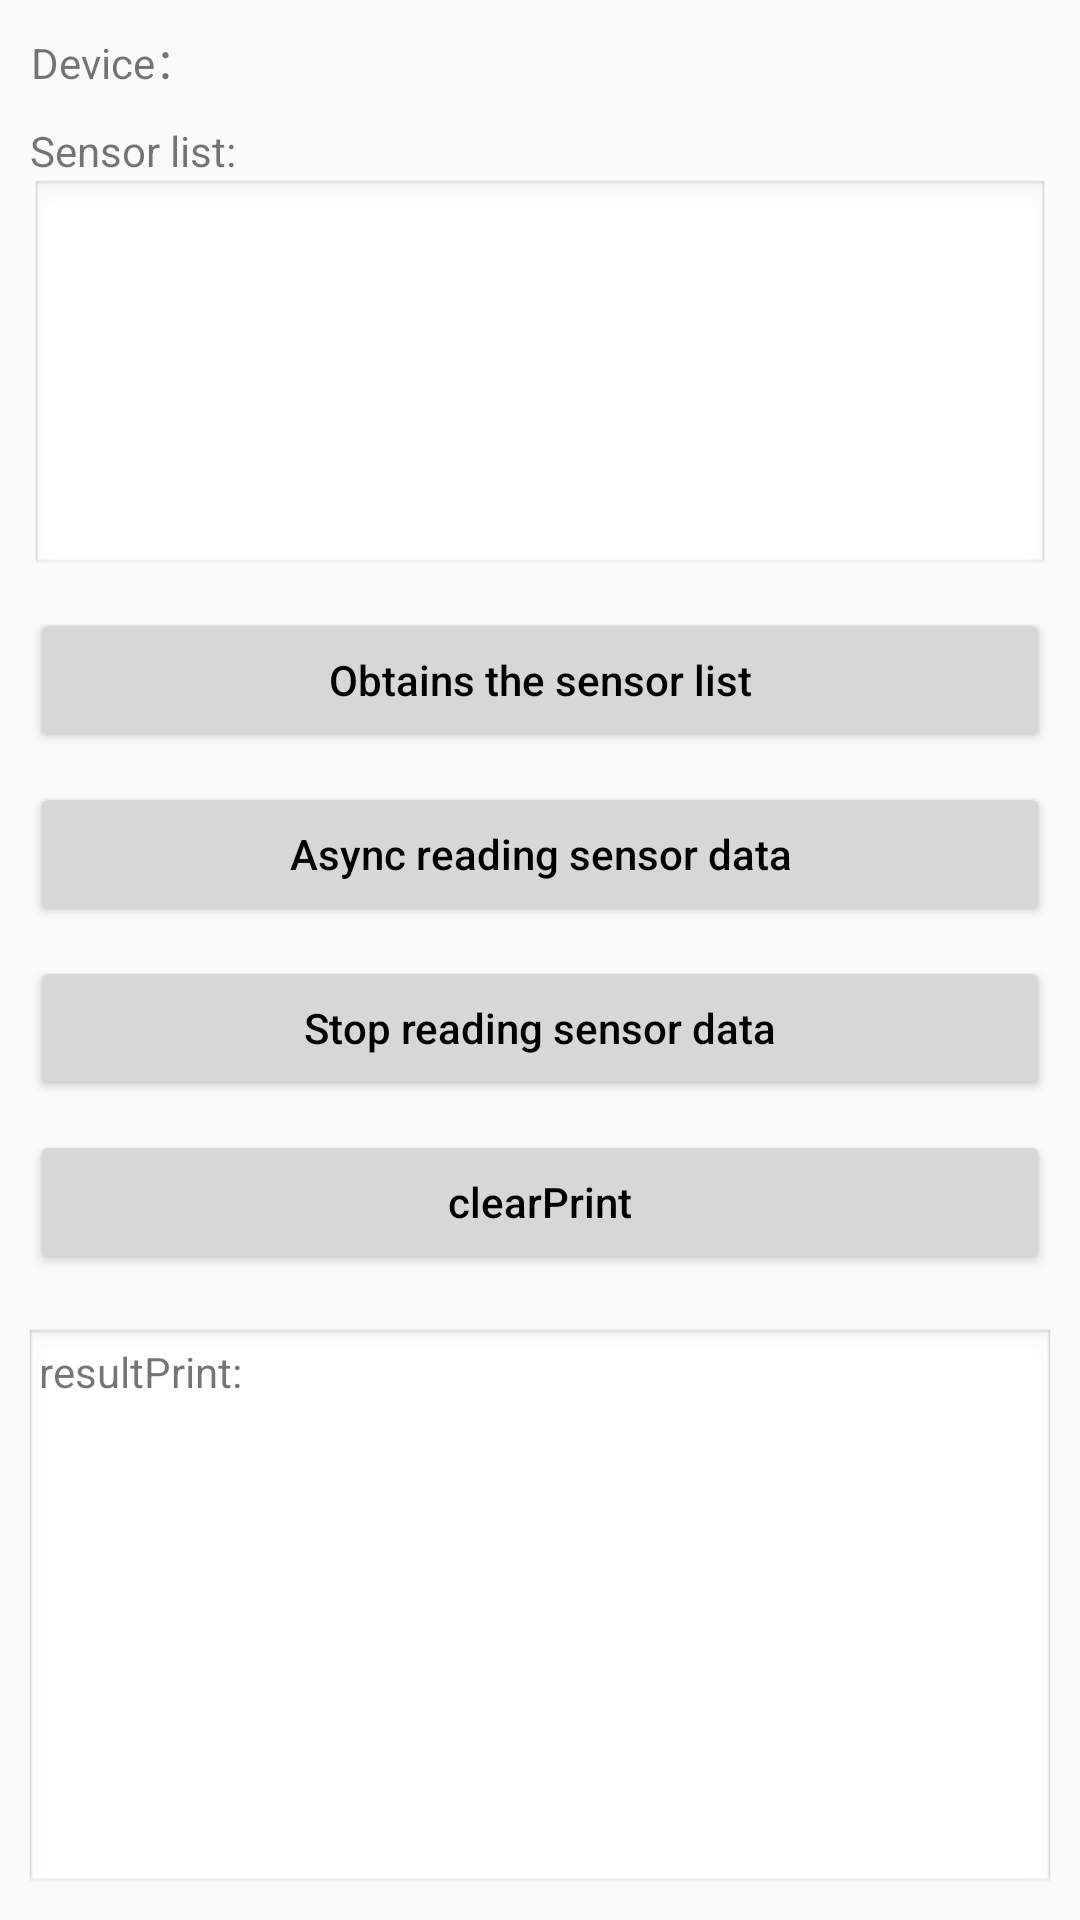

The Android layout XML behind this screen, and the referenced resources:
<!-- AndroidManifest.xml: application theme AppTheme -->
<!-- res/layout/activity_sensor.xml -->
<?xml version="1.0" encoding="utf-8"?>
<RelativeLayout xmlns:android="http://schemas.android.com/apk/res/android"
    android:layout_width="match_parent"
    android:layout_height="match_parent">

    <LinearLayout
        android:id="@+id/layout_optional"
        android:layout_width="match_parent"
        android:layout_height="wrap_content"
        android:orientation="vertical"
        android:padding="@dimen/hi_wear_demo_margin_10dp"
        android:scrollbars="vertical">

        <LinearLayout
            android:layout_width="match_parent"
            android:layout_height="wrap_content"
            android:orientation="horizontal">

            <TextView
                android:layout_width="wrap_content"
                android:layout_height="wrap_content"
                android:layout_margin="@dimen/hi_wear_demo_margin_0dp"
                android:gravity="end|center_vertical"
                android:text="@string/current_available_device"
                android:textAlignment="center" />

            <TextView
                android:id="@+id/textView_device_name"
                android:layout_width="wrap_content"
                android:layout_height="wrap_content"
                android:layout_margin="@dimen/hi_wear_demo_margin_0dp"
                android:textAlignment="center"
                android:textColor="@color/colorAccent" />

        </LinearLayout>

        <TextView
            android:id="@+id/textView"
            android:layout_width="wrap_content"
            android:layout_height="wrap_content"
            android:layout_marginTop="10dp"
            android:gravity="end|center_vertical"
            android:text="@string/sensor_list_title"
            android:textAlignment="center" />

        <RadioGroup
            android:id="@+id/sensor_radio_group"
            android:layout_width="match_parent"
            android:layout_height="133dp"
            android:background="@android:drawable/edit_text"
            android:orientation="vertical" />


        <Button
            android:id="@+id/btn_getSensorList"
            android:layout_width="match_parent"
            android:layout_height="wrap_content"
            android:layout_marginTop="10dp"
            android:onClick="getSensorList"
            android:padding="@dimen/hi_wear_demo_margin_10dp"
            android:text="@string/sensor_list_text"
            android:textAllCaps="false"
            android:textColor="#000" />

        <Button
            android:id="@+id/btn_asyncReads"
            android:layout_width="match_parent"
            android:layout_height="wrap_content"
            android:layout_marginTop="10dp"
            android:onClick="asyncReadSensorData"
            android:text="@string/sync_read_sensor_data"
            android:textAllCaps="false"
            android:textColor="#000" />

        <Button
            android:id="@+id/btn_stopAsyncReads"
            android:layout_width="match_parent"
            android:layout_height="wrap_content"
            android:layout_marginTop="10dp"
            android:onClick="stopReadSensorData"
            android:padding="5dp"
            android:text="@string/stop_read_sensor_data"
            android:textAllCaps="false"
            android:textColor="#000" />

        <Button
            android:id="@+id/btn_clear_log"
            android:layout_width="match_parent"
            android:layout_height="wrap_content"
            android:layout_marginTop="10dp"
            android:onClick="clearResult"
            android:padding="5dp"
            android:text="@string/clear_log"
            android:textAllCaps="false"
            android:textColor="#000" />

    </LinearLayout>

    <LinearLayout
        android:layout_width="match_parent"
        android:layout_height="200dp"
        android:layout_below="@+id/layout_optional"
        android:layout_alignParentBottom="true"
        android:layout_margin="@dimen/hi_wear_demo_margin_8dp"
        android:background="@android:drawable/edit_text"
        android:gravity="center"
        android:orientation="horizontal"
        android:padding="5dp">

        <TextView
            android:id="@+id/result_shows"
            android:layout_width="match_parent"
            android:layout_height="match_parent"
            android:scrollbars="vertical"
            android:text="@string/log_output" />

    </LinearLayout>
</RelativeLayout>
<!-- resources referenced by this layout -->
<resources>
  <dimen name="hi_wear_demo_margin_0dp">0dp</dimen>
  <dimen name="hi_wear_demo_margin_10dp">10dp</dimen>
  <dimen name="hi_wear_demo_margin_8dp">8dp</dimen>
  <string name="clear_log">clearPrint</string>
  <string name="current_available_device">Device：</string>
  <string name="log_output">resultPrint:</string>
  <string name="sensor_list_text">Obtains the sensor list</string>
  <string name="sensor_list_title">Sensor list:</string>
  <string name="stop_read_sensor_data">Stop reading sensor data</string>
  <string name="sync_read_sensor_data">Async reading sensor data</string>
  <style name="AppTheme" parent="Theme.AppCompat.Light.DarkActionBar">
          
          <item name="colorPrimary">@color/colorPrimary</item>
          <item name="colorPrimaryDark">@color/colorPrimaryDark</item>
          <item name="colorAccent">@color/colorAccent</item>
      </style>
  <!-- not gathered from this repository: default colours our renderer supplied (Android Studio template values) -->
  <color name="colorPrimary">#FF6200EE</color>
  <color name="colorPrimaryDark">#FF3700B3</color>
  <color name="colorAccent">#FF03DAC5</color>
</resources>
